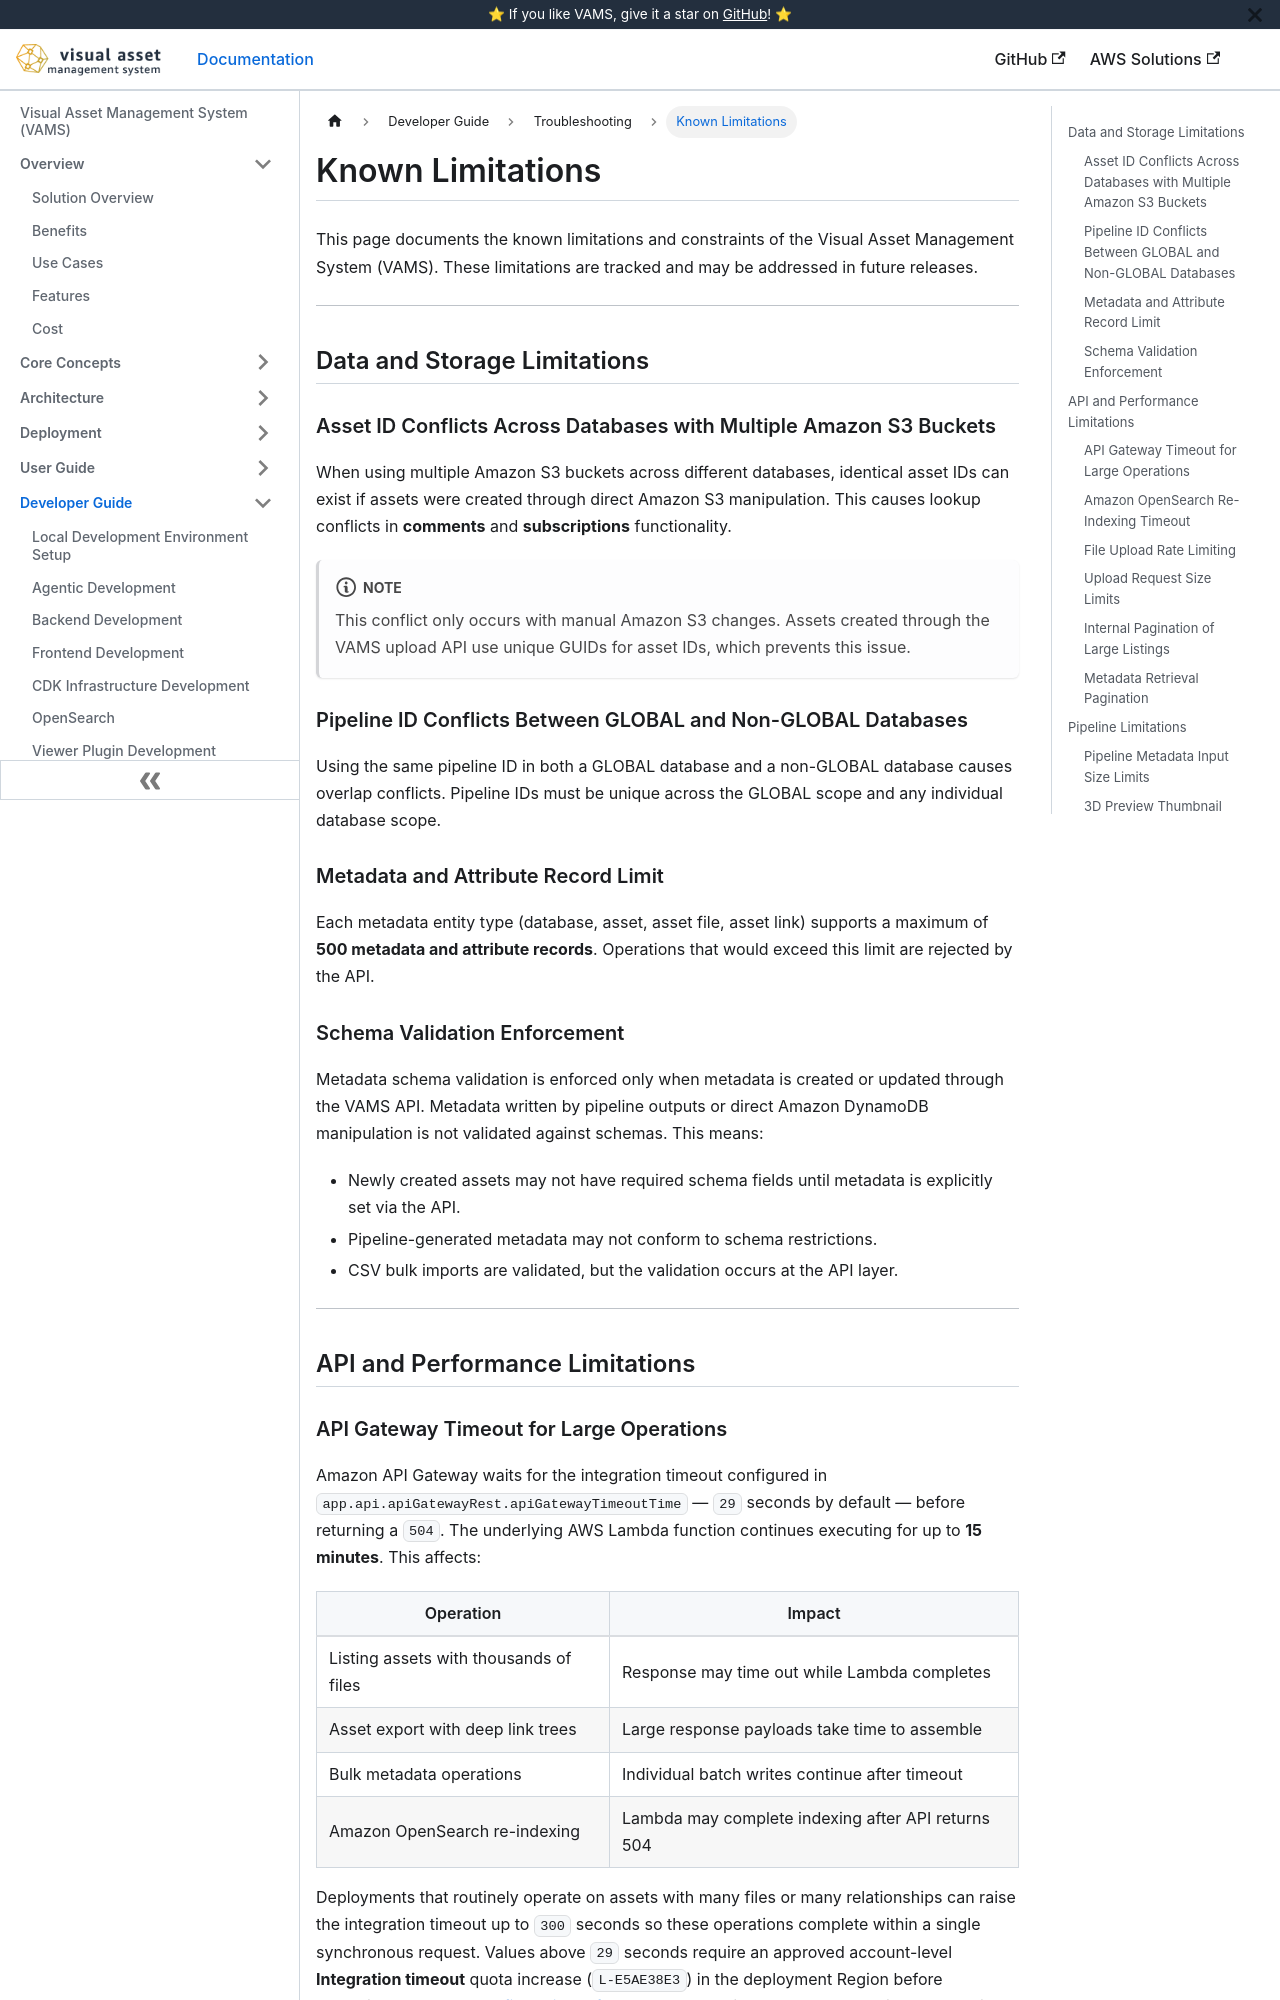

repository: awslabs/visual-asset-management-system · page: troubleshooting/known-limitations/index.html · generator: docusaurus

# Known Limitations

This page documents the known limitations and constraints of the Visual Asset Management System (VAMS). These limitations are tracked and may be addressed in future releases.

---

## Data and Storage Limitations

### Asset ID Conflicts Across Databases with Multiple Amazon S3 Buckets

When using multiple Amazon S3 buckets across different databases, identical asset IDs can exist if assets were created through direct Amazon S3 manipulation. This causes lookup conflicts in **comments** and **subscriptions** functionality.

:::note
This conflict only occurs with manual Amazon S3 changes. Assets created through the VAMS upload API use unique GUIDs for asset IDs, which prevents this issue.
:::

### Pipeline ID Conflicts Between GLOBAL and Non-GLOBAL Databases

Using the same pipeline ID in both a GLOBAL database and a non-GLOBAL database causes overlap conflicts. Pipeline IDs must be unique across the GLOBAL scope and any individual database scope.

### Metadata and Attribute Record Limit

Each metadata entity type (database, asset, asset file, asset link) supports a maximum of **500 metadata and attribute records**. Operations that would exceed this limit are rejected by the API.

### Schema Validation Enforcement

Metadata schema validation is enforced only when metadata is created or updated through the VAMS API. Metadata written by pipeline outputs or direct Amazon DynamoDB manipulation is not validated against schemas. This means:

-   Newly created assets may not have required schema fields until metadata is explicitly set via the API.
-   Pipeline-generated metadata may not conform to schema restrictions.
-   CSV bulk imports are validated, but the validation occurs at the API layer.

---

## API and Performance Limitations

### API Gateway Timeout for Large Operations

Amazon API Gateway waits for the integration timeout configured in `app.api.apiGatewayRest.apiGatewayTimeoutTime` — `29` seconds by default — before returning a `504`. The underlying AWS Lambda function continues executing for up to **15 minutes**. This affects:

| Operation                              | Impact                                             |
| -------------------------------------- | -------------------------------------------------- |
| Listing assets with thousands of files | Response may time out while Lambda completes       |
| Asset export with deep link trees      | Large response payloads take time to assemble      |
| Bulk metadata operations               | Individual batch writes continue after timeout     |
| Amazon OpenSearch re-indexing          | Lambda may complete indexing after API returns 504 |

Deployments that routinely operate on assets with many files or many relationships can raise the integration timeout up to `300` seconds so these operations complete within a single synchronous request. Values above `29` seconds require an approved account-level **Integration timeout** quota increase (`L-E5AE38E3`) in the deployment Region before deploying — see the [configuration reference](../deployment/configuration-reference.md). The 15-minute AWS Lambda timeout remains the outer bound.

:::info
When a 504 timeout occurs, check Amazon CloudWatch Logs for the relevant Lambda function to verify whether the operation completed successfully.
:::
